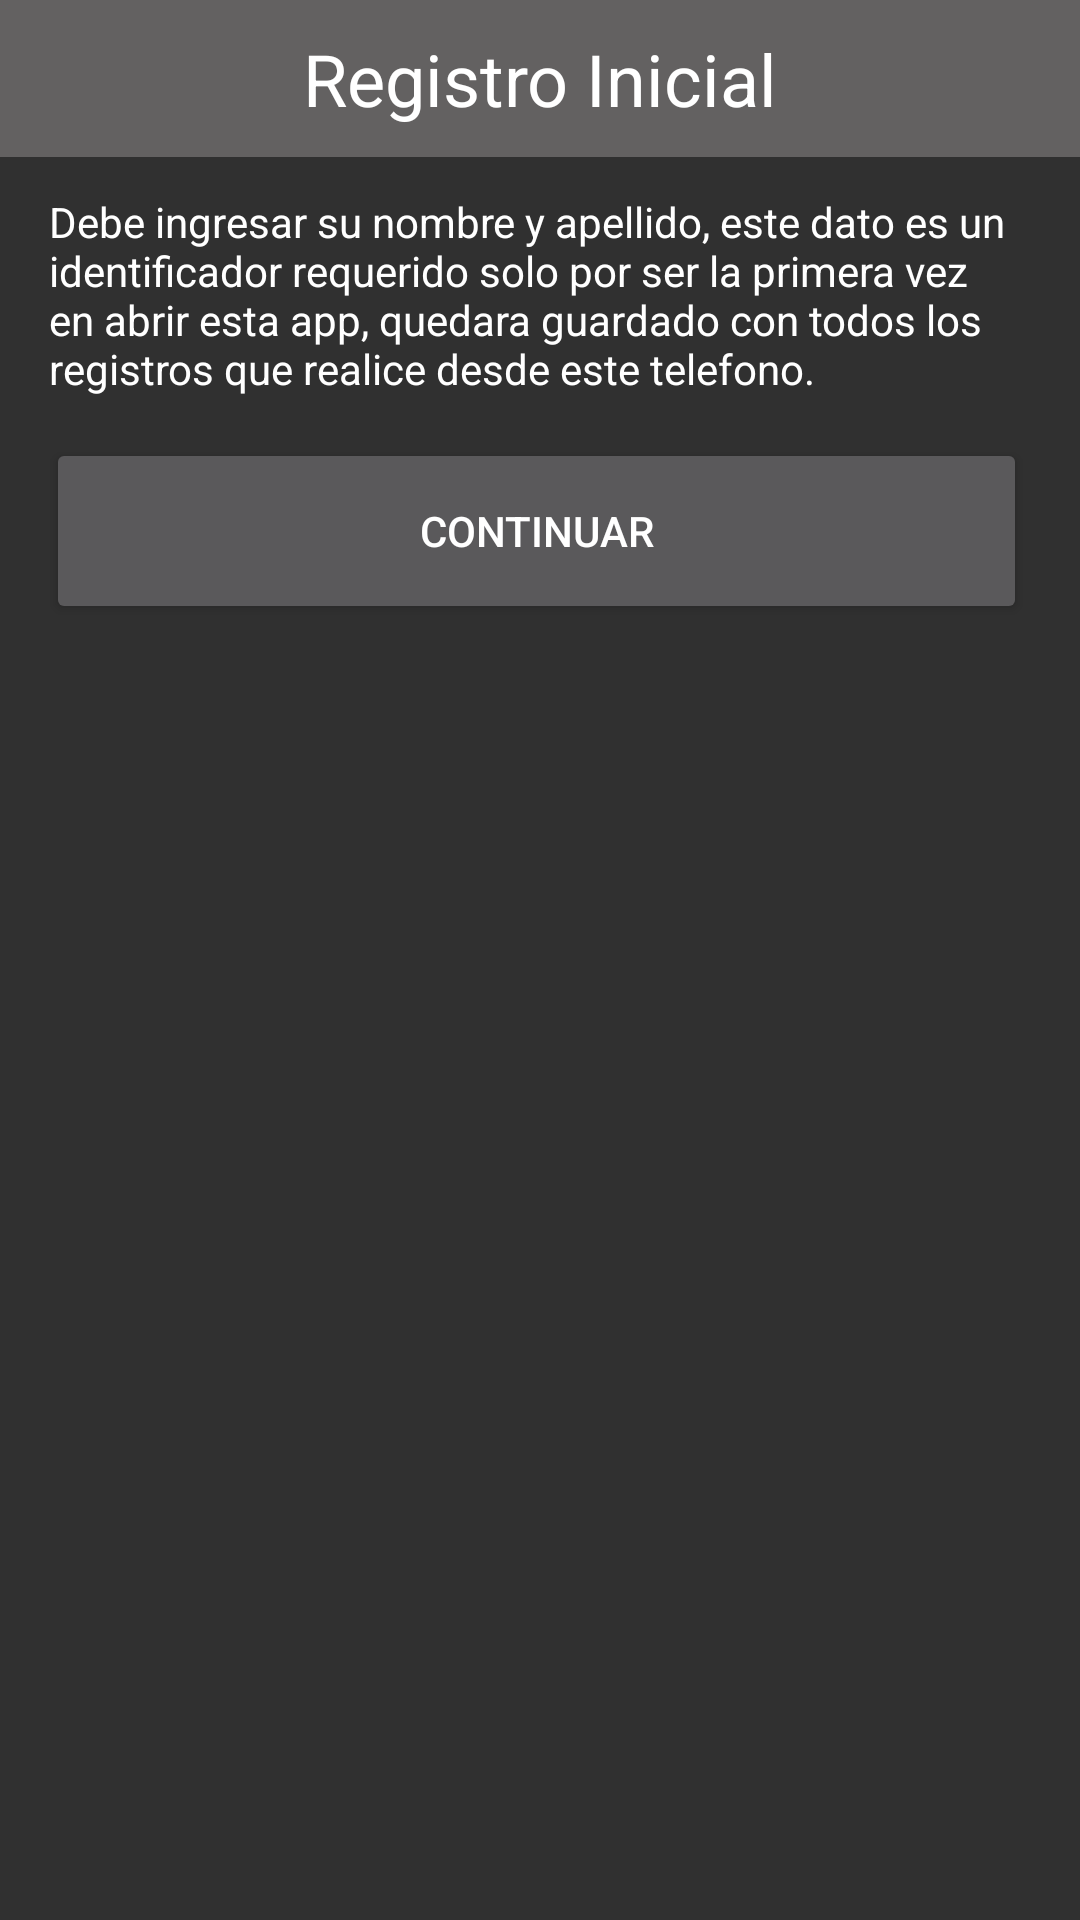

Here is an Android app screen rendered from its layout file. Give the layout XML and the strings, colors and styles it references.
<!-- AndroidManifest.xml: application theme Theme.AppCompat.NoActionBar -->
<!-- res/layout/actividad_inicial.xml -->
<?xml version="1.0" encoding="utf-8"?>
<android.support.constraint.ConstraintLayout xmlns:android="http://schemas.android.com/apk/res/android"
    xmlns:app="http://schemas.android.com/apk/res-auto"
    android:layout_width="match_parent"
    android:layout_height="match_parent"
    xmlns:tools="http://schemas.android.com/tools"
    tools:context="alabs.gsheetwithimage.MainActivity">


    <LinearLayout
        android:id="@+id/linearLayout"
        android:layout_width="match_parent"
        android:layout_height="wrap_content"
        android:background="#636161"
        android:orientation="horizontal"
        app:layout_constraintEnd_toEndOf="parent"
        app:layout_constraintStart_toStartOf="parent"
        app:layout_constraintTop_toTopOf="parent">

        <TextView
            android:id="@+id/textView2"
            android:layout_width="0dp"
            android:layout_height="match_parent"
            android:layout_marginTop="10dp"
            android:layout_marginBottom="10dp"
            android:layout_weight="1"
            android:gravity="center"
            android:text="Registro Inicial"
            android:textColor="#FFFFFF"
            android:textSize="24sp" />
    </LinearLayout>

    <EditText
        android:id="@+id/etDato"
        android:layout_width="323dp"
        android:layout_height="48dp"
        android:layout_marginTop="16dp"
        android:ems="10"
        android:hint="Nombre y Apellido"
        android:inputType="textPersonName"
        android:textColor="#FFFFFF"
        android:textColorLink="#FFFFFF"
        app:layout_constraintEnd_toEndOf="parent"
        app:layout_constraintHorizontal_bias="0.443"
        app:layout_constraintStart_toStartOf="parent"
        app:layout_constraintTop_toBottomOf="@+id/textView"
        tools:layout_constraintBottom_creator="1"
        tools:layout_constraintRight_creator="1"
        tools:layout_constraintTop_creator="1" />

    <TextView
        android:id="@+id/textView"
        android:layout_width="323dp"
        android:layout_height="77dp"
        android:layout_marginTop="12dp"
        android:text="Debe ingresar su nombre y apellido, este dato es un identificador requerido solo por ser la primera vez en abrir esta app, quedara guardado con todos los registros que realice desde este telefono. "
        android:textColor="#FFFFFF"
        app:layout_constraintEnd_toEndOf="parent"
        app:layout_constraintHorizontal_bias="0.443"
        app:layout_constraintStart_toStartOf="parent"
        app:layout_constraintTop_toBottomOf="@+id/linearLayout" />

    <Button
        android:id="@+id/btnGuardar"
        android:layout_width="327dp"
        android:layout_height="62dp"
        android:layout_marginBottom="432dp"
        android:text="Continuar"
        app:layout_constraintBottom_toBottomOf="parent"
        app:layout_constraintEnd_toEndOf="parent"
        app:layout_constraintHorizontal_bias="0.464"
        app:layout_constraintStart_toStartOf="parent"
        app:layout_constraintTop_toBottomOf="@+id/etDato"
        app:layout_constraintVertical_bias="1.0" />


</android.support.constraint.ConstraintLayout>
<!-- resources referenced by this layout -->
<resources>

</resources>
